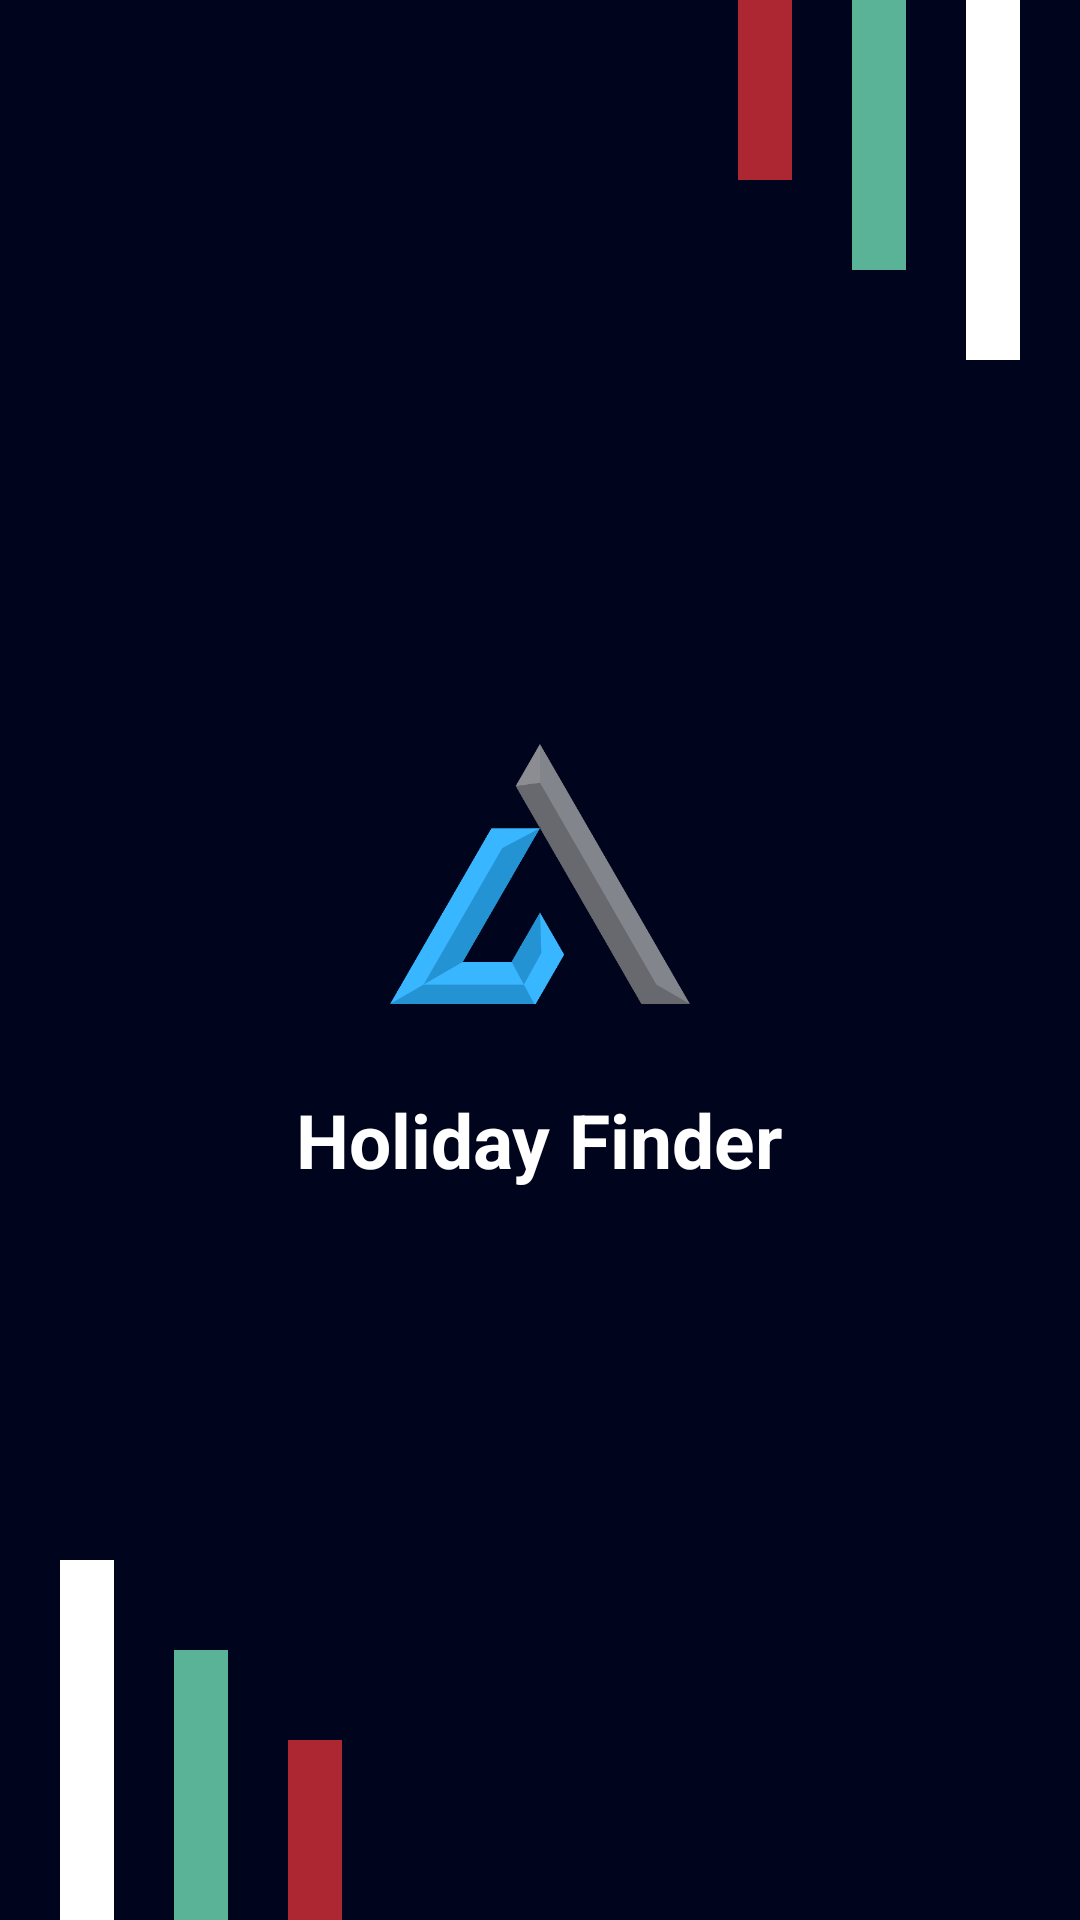

The Android layout XML behind this screen, and the referenced resources:
<!-- AndroidManifest.xml: application theme Theme.HolidayApp -->
<!-- res/layout/activity_welcome.xml -->
<?xml version="1.0" encoding="utf-8"?>
<RelativeLayout xmlns:android="http://schemas.android.com/apk/res/android"
    xmlns:app="http://schemas.android.com/apk/res-auto"
    xmlns:tools="http://schemas.android.com/tools"
    android:layout_width="match_parent"
    android:layout_height="match_parent"
    android:background="#00041c"
    tools:context=".MainActivity">

    <View
        android:id="@+id/topView1"
        android:layout_width="18dp"
        android:layout_height="120dp"
        android:layout_alignParentEnd="true"
        android:layout_marginEnd="20dp"
        android:background="#FFFFFF"/>

    <View
        android:id="@+id/topView2"
        android:layout_toStartOf="@+id/topView1"
        android:layout_width="18dp"
        android:layout_height="90dp"
        android:layout_marginEnd="20dp"
        android:background="#5AB397"/>

    <View
        android:layout_toStartOf="@+id/topView2"
        android:layout_width="18dp"
        android:layout_height="60dp"
        android:layout_marginEnd="20dp"
        android:background="#AC2732"/>

    <LinearLayout
        android:layout_width="match_parent"
        android:layout_height="wrap_content"
        android:layout_centerInParent="true"
        android:gravity="center"
        android:orientation="vertical">

        <ImageView
            android:layout_width="100dp"
            android:layout_height="wrap_content"
            android:adjustViewBounds="true"
            android:id="@+id/logo"
            android:src="@drawable/hutti"
            />

        <TextView
            android:id="@+id/nameTextView"
            android:layout_width="wrap_content"
            android:layout_height="wrap_content"
            android:text="Holiday Finder"
            android:layout_marginTop="20dp"
            android:textSize="25sp"
            android:textStyle="bold"
            android:textColor="#FFFFFF"
            />

    </LinearLayout>

    <View
        android:layout_alignParentBottom="true"
        android:id="@+id/bottomView1"
        android:layout_width="18dp"
        android:layout_height="120dp"
        android:layout_marginStart="20dp"
        android:background="#FFFFFF"/>

    <View
        android:id="@+id/bottomView2"
        android:layout_toEndOf="@+id/bottomView1"
        android:layout_width="18dp"
        android:layout_height="90dp"
        android:layout_alignParentBottom="true"
        android:layout_marginStart="20dp"
        android:background="#5AB397"/>

    <View
        android:id="@+id/bottomView3"
        android:layout_toEndOf="@+id/bottomView2"
        android:layout_width="18dp"
        android:layout_height="60dp"
        android:layout_alignParentBottom="true"
        android:layout_marginStart="20dp"
        android:background="#AC2732"/>

</RelativeLayout>
<!-- resources referenced by this layout -->
<resources>
  <!-- drawable hutti: png bitmap (drawable, 30902 bytes) -->
  <style name="Theme.HolidayApp" parent="Theme.MaterialComponents.DayNight.DarkActionBar">
          
          <item name="colorPrimary">@color/black</item>
          <item name="colorPrimaryVariant">@color/purple_700</item>
          <item name="colorOnPrimary">@color/white</item>
          
          <item name="colorSecondary">@color/teal_200</item>
          <item name="colorSecondaryVariant">@color/teal_700</item>
          <item name="colorOnSecondary">@color/black</item>
          
          <item name="android:statusBarColor">?attr/colorPrimaryVariant</item>
          
      </style>
  <!-- not gathered from this repository: default colours our renderer supplied (Android Studio template values) -->
  <color name="purple_700">#FF3700B3</color>
  <color name="teal_200">#FF03DAC5</color>
  <color name="teal_700">#FF018786</color>
  <color name="black">#FF000000</color>
  <color name="white">#FFFFFFFF</color>
</resources>
